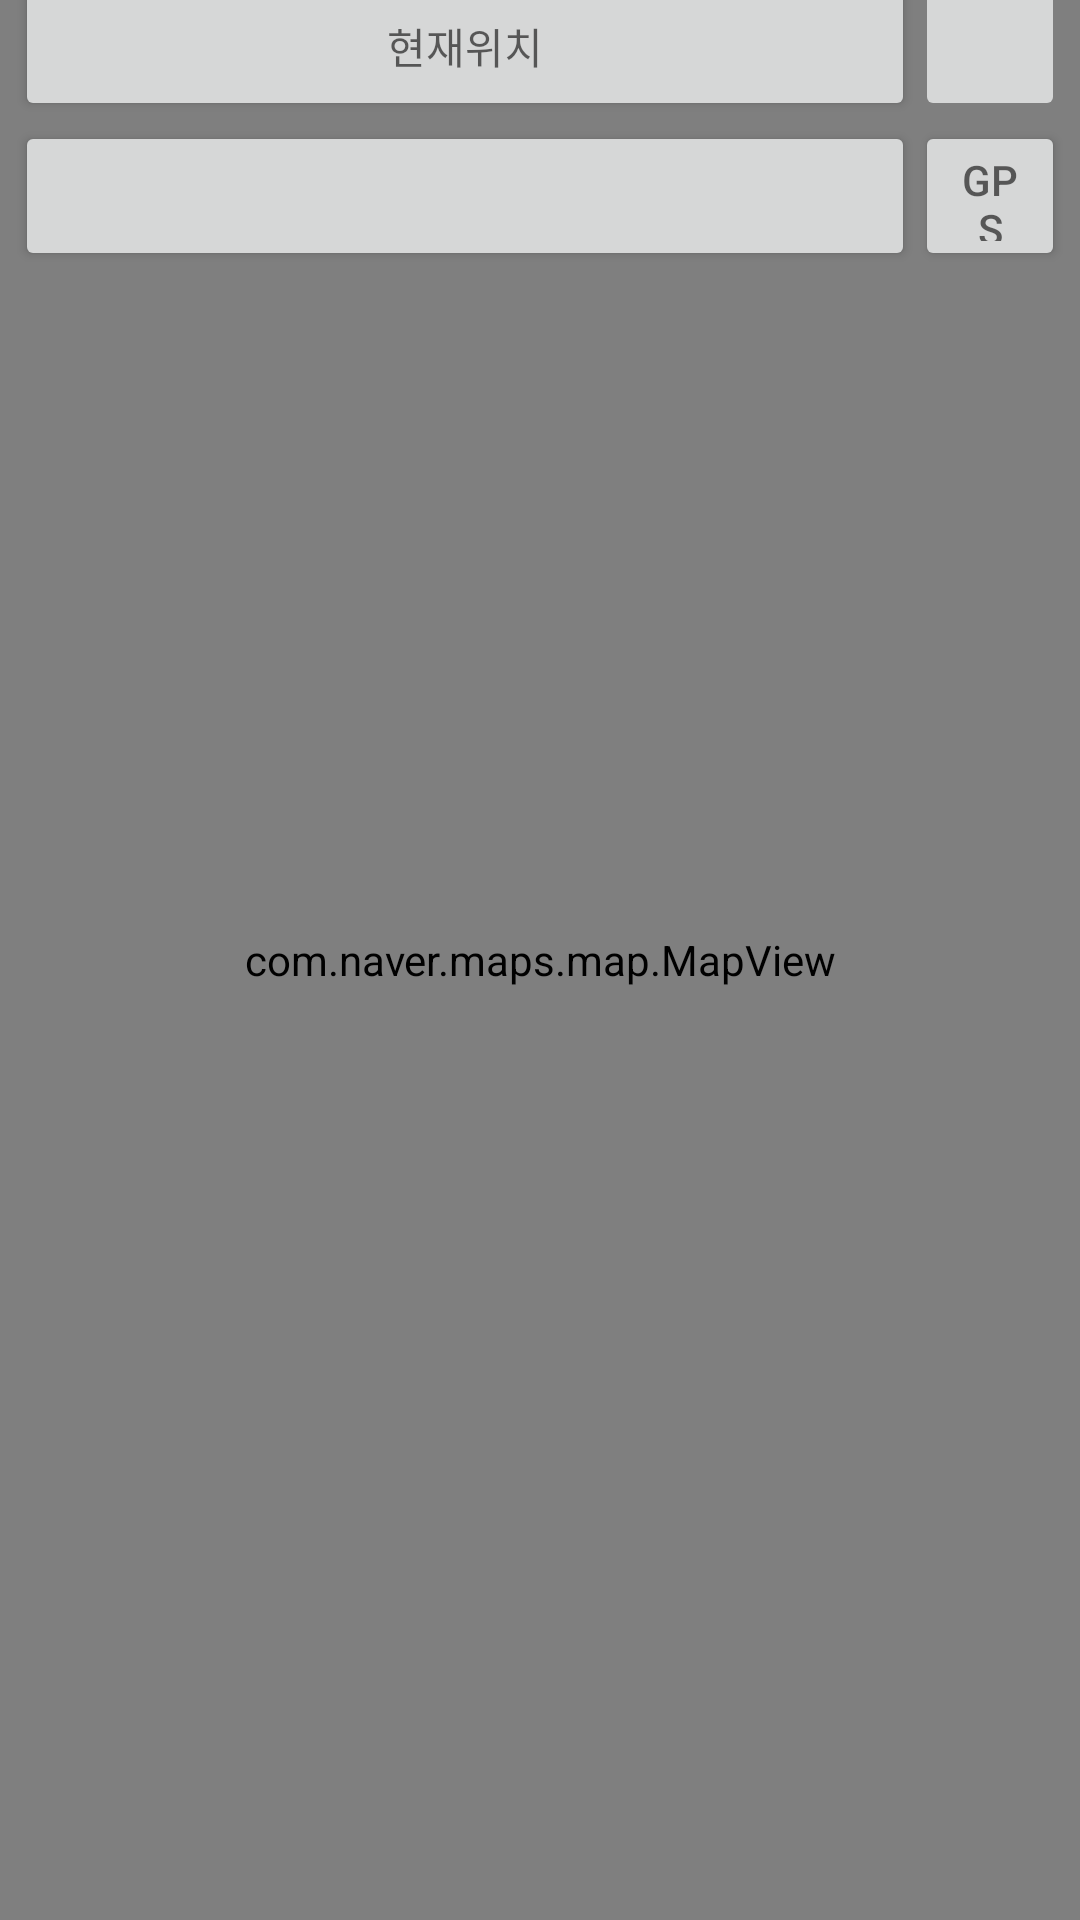

Here is an Android app screen rendered from its layout file. Give the layout XML and the strings, colors and styles it references.
<!-- AndroidManifest.xml: application theme Theme.NaverMapEx_2 -->
<!-- res/layout/activity_road.xml -->
<?xml version="1.0" encoding="utf-8"?>
<androidx.constraintlayout.widget.ConstraintLayout xmlns:android="http://schemas.android.com/apk/res/android"
    xmlns:app="http://schemas.android.com/apk/res-auto"
    xmlns:tools="http://schemas.android.com/tools"
    android:layout_width="match_parent"
    android:layout_height="match_parent"
    tools:context=".RoadActivity">

    <com.naver.maps.map.MapView
        android:id="@+id/map_view"
        android:layout_width="match_parent"
        android:layout_height="match_parent" >

    </com.naver.maps.map.MapView>

    <LinearLayout
        android:layout_width="wrap_content"
        android:layout_height="wrap_content"
        android:layout_marginBottom="560dp"
        android:orientation="vertical"
        app:layout_constraintBottom_toBottomOf="parent"
        app:layout_constraintEnd_toEndOf="parent"
        app:layout_constraintStart_toStartOf="parent"
        app:layout_constraintTop_toTopOf="parent">

        <LinearLayout
            android:layout_width="wrap_content"
            android:layout_height="wrap_content"
            android:orientation="horizontal">

            <Button
                android:id="@+id/src_search"
                android:layout_width="300dp"
                android:layout_height="50dp"
                android:hint="현재위치" />

            <ImageButton
                android:id="@+id/exit_button"
                android:layout_width="50dp"
                android:layout_height="50dp"
                android:src="@drawable/ic_baseline_clear_24" />

        </LinearLayout>

        <LinearLayout
            android:layout_width="wrap_content"
            android:layout_height="wrap_content">

            <Button
                android:id="@+id/dst_search"
                android:layout_width="300dp"
                android:layout_height="50dp" />

            <Button
                android:id="@+id/gps_button"
                android:layout_width="50dp"
                android:layout_height="50dp"
                android:hint="GPS" />
        </LinearLayout>

    </LinearLayout>

</androidx.constraintlayout.widget.ConstraintLayout>
<!-- resources referenced by this layout -->
<resources>
  <style name="Theme.NaverMapEx_2" parent="Theme.MaterialComponents.Light.Bridge">
          
          <item name="colorPrimary">@color/purple_500</item>
          <item name="colorPrimaryVariant">@color/purple_700</item>
          <item name="colorOnPrimary">@color/white</item>
          
          <item name="colorSecondary">@color/teal_200</item>
          <item name="colorSecondaryVariant">@color/teal_700</item>
          <item name="colorOnSecondary">@color/black</item>
          
          <item name="android:windowLightStatusBar" tools:targetApi="m">true</item>
          <item name="android:statusBarColor">@android:color/transparent</item>
          <item name="android:enforceStatusBarContrast" tools:targetApi="q">false</item>
          
  
      </style>
  <!-- not gathered from this repository: default colours our renderer supplied (Android Studio template values) -->
  <color name="purple_500">#FF6200EE</color>
  <color name="purple_700">#FF3700B3</color>
  <color name="teal_200">#FF03DAC5</color>
  <color name="teal_700">#FF018786</color>
  <color name="black">#FF000000</color>
  <color name="white">#FFFFFFFF</color>
</resources>
